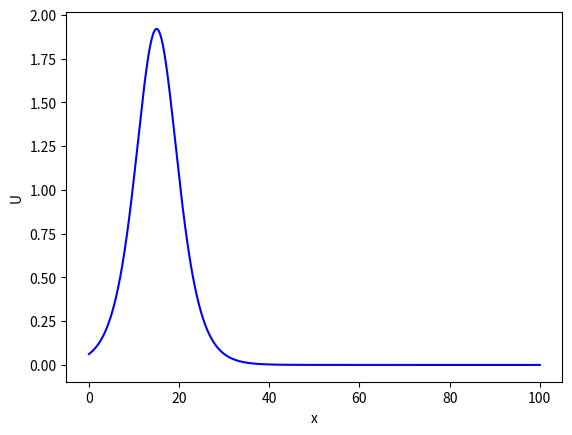
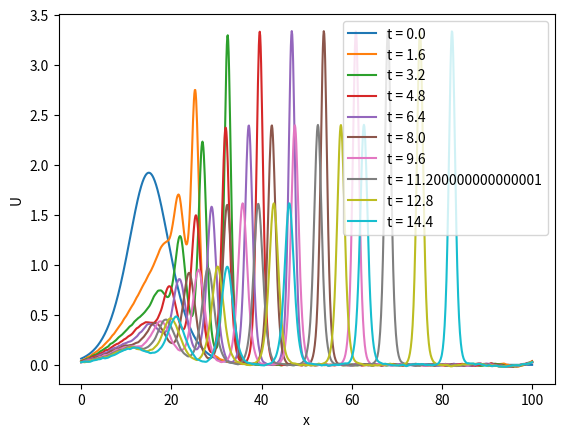
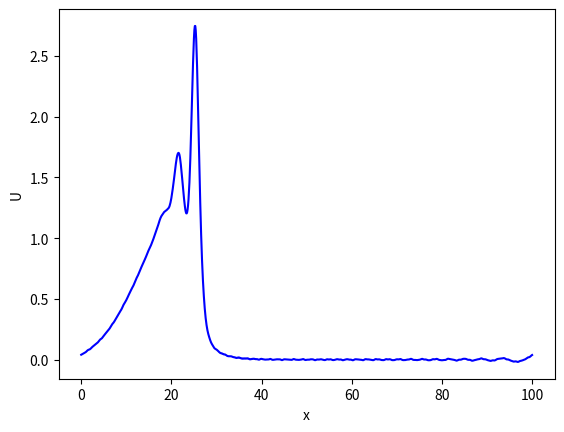
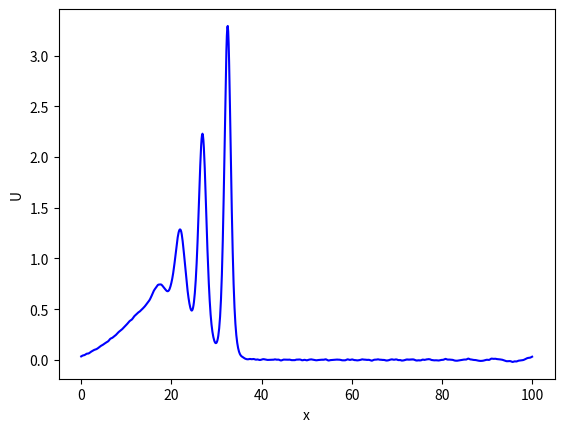
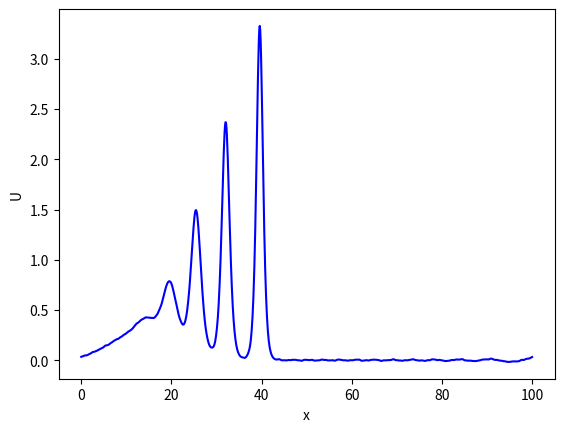
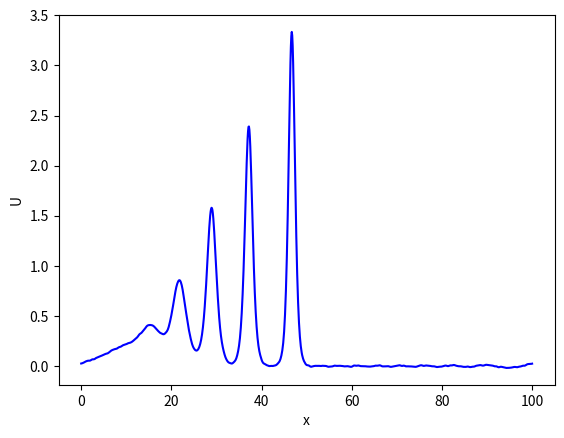
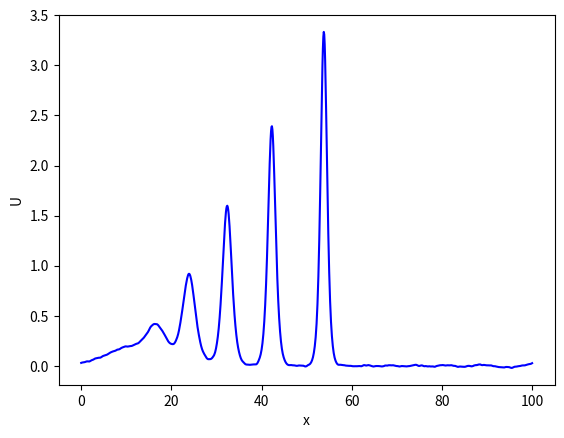
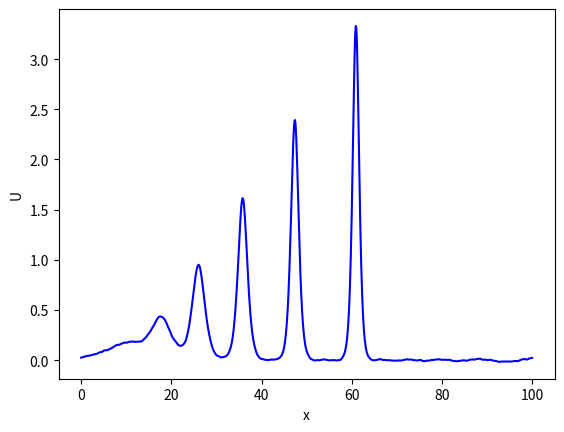
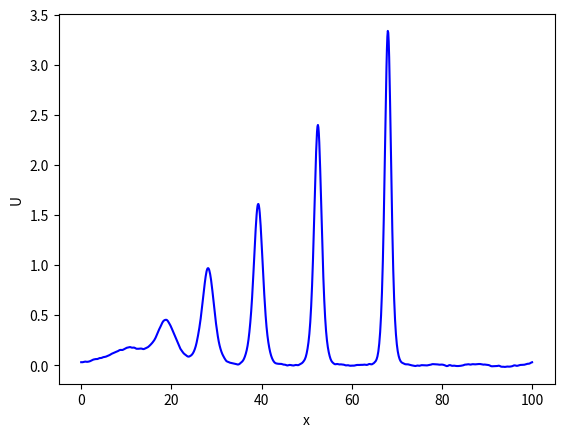
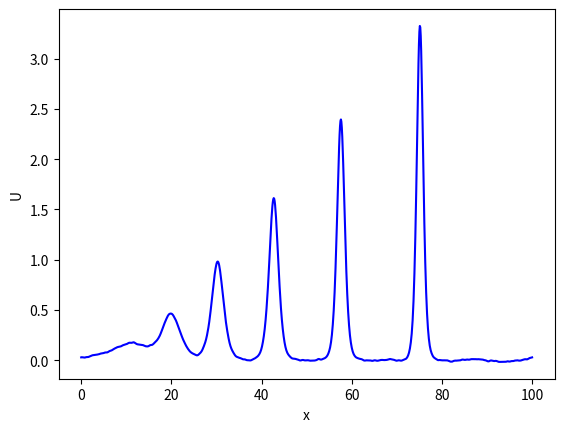
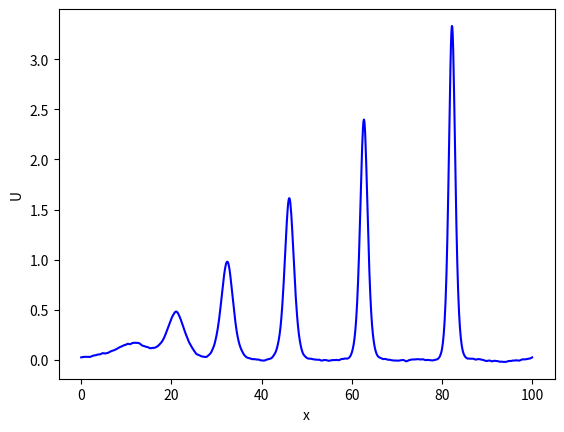

Python code for these plots, in order:
import matplotlib.pyplot as pyplot
import numpy as np


def soliton_func(x, t, a):
    return 12 * (a ** 2) / ((np.cosh(a ** 2 * ((x - 15.) - 4. * (a ** 2.) * t))) ** 2)


class KDV:
    def __init__(self, u, x_start, x_end, t_start, t_end, dx, dt, a):
        self.dx = float(dx)
        self.dt = float(dt)
        self.x_start = x_start
        self.x_end = x_end
        self.t_start = t_start
        self.t_end = t_end
        self.particular_solution = u

        self.h_range = np.arange(int(x_start / self.dx), int(x_end / self.dx) + 1) * self.dx

        self.t_range = np.arange(int(t_start / self.dt), int(t_end / self.dt) + 1) * self.dt

        points_int = []

        for i in self.h_range:
            points_int.append(self.particular_solution(i, t_start, a))

        points_int = np.array(points_int)

        self.data = [points_int]

    def plot_many_graphs_on_one_graph(self, t_lst):
        pyplot.figure(1)
        for t in t_lst:
            pyplot.plot(self.h_range, self.data[t], label="t = " + str(t * self.dt))
        pyplot.legend()
        pyplot.xlabel("x")
        pyplot.ylabel("U")
        pyplot.savefig('all_graphs_on_one_graph.png')
        pyplot.show()

    def plot_graph_for_specific_time(self, t):
        pyplot.figure(t)
        pyplot.plot(self.h_range, self.data[t], 'b')
        pyplot.xlabel("x")
        pyplot.ylabel("U")
        pyplot.savefig(str(t) + '.png')
        pyplot.show()

    def runge_kutta_func(self, extra_u, i):
        u_f1 = np.roll(self.data[i] + extra_u, -1)
        u_b1 = np.roll(self.data[i] + extra_u, 1)
        u_f2 = np.roll(self.data[i] + extra_u, -2)
        u_b2 = np.roll(self.data[i] + extra_u, 2)
        return (-(self.dt / self.dx) * (u_f1 ** 2 - u_b1 ** 2) - 0.5 * (self.dt / self.dx ** 3) * (
                u_f2 - 2. * u_f1 + 2. * u_b1 - u_b2))

    def runge_kutta_method_u_next(self, i):
        u_0 = self.data[i]
        k1 = self.runge_kutta_func(0., i)
        k2 = self.runge_kutta_func(0.5 * k1, i)
        k3 = self.runge_kutta_func(0.5 * k2, i)
        k4 = self.runge_kutta_func(k3, i)

        return u_0 + (1. / 6) * (k1 + 2. * k2 + 2. * k3 + k4)

    def propagate_kdv_solver(self):
        for j in range(int(self.dt), len(self.t_range)):
            self.data.append(self.runge_kutta_method_u_next(j))


solution = KDV(soliton_func, 0, 100., 0, 30., 0.1, 0.001, 0.4)
solution.propagate_kdv_solver()

time_periods = [_ * 1600 for _ in range(0, 10)]
solution.plot_many_graphs_on_one_graph(time_periods)

for t in time_periods:
    solution.plot_graph_for_specific_time(t)
